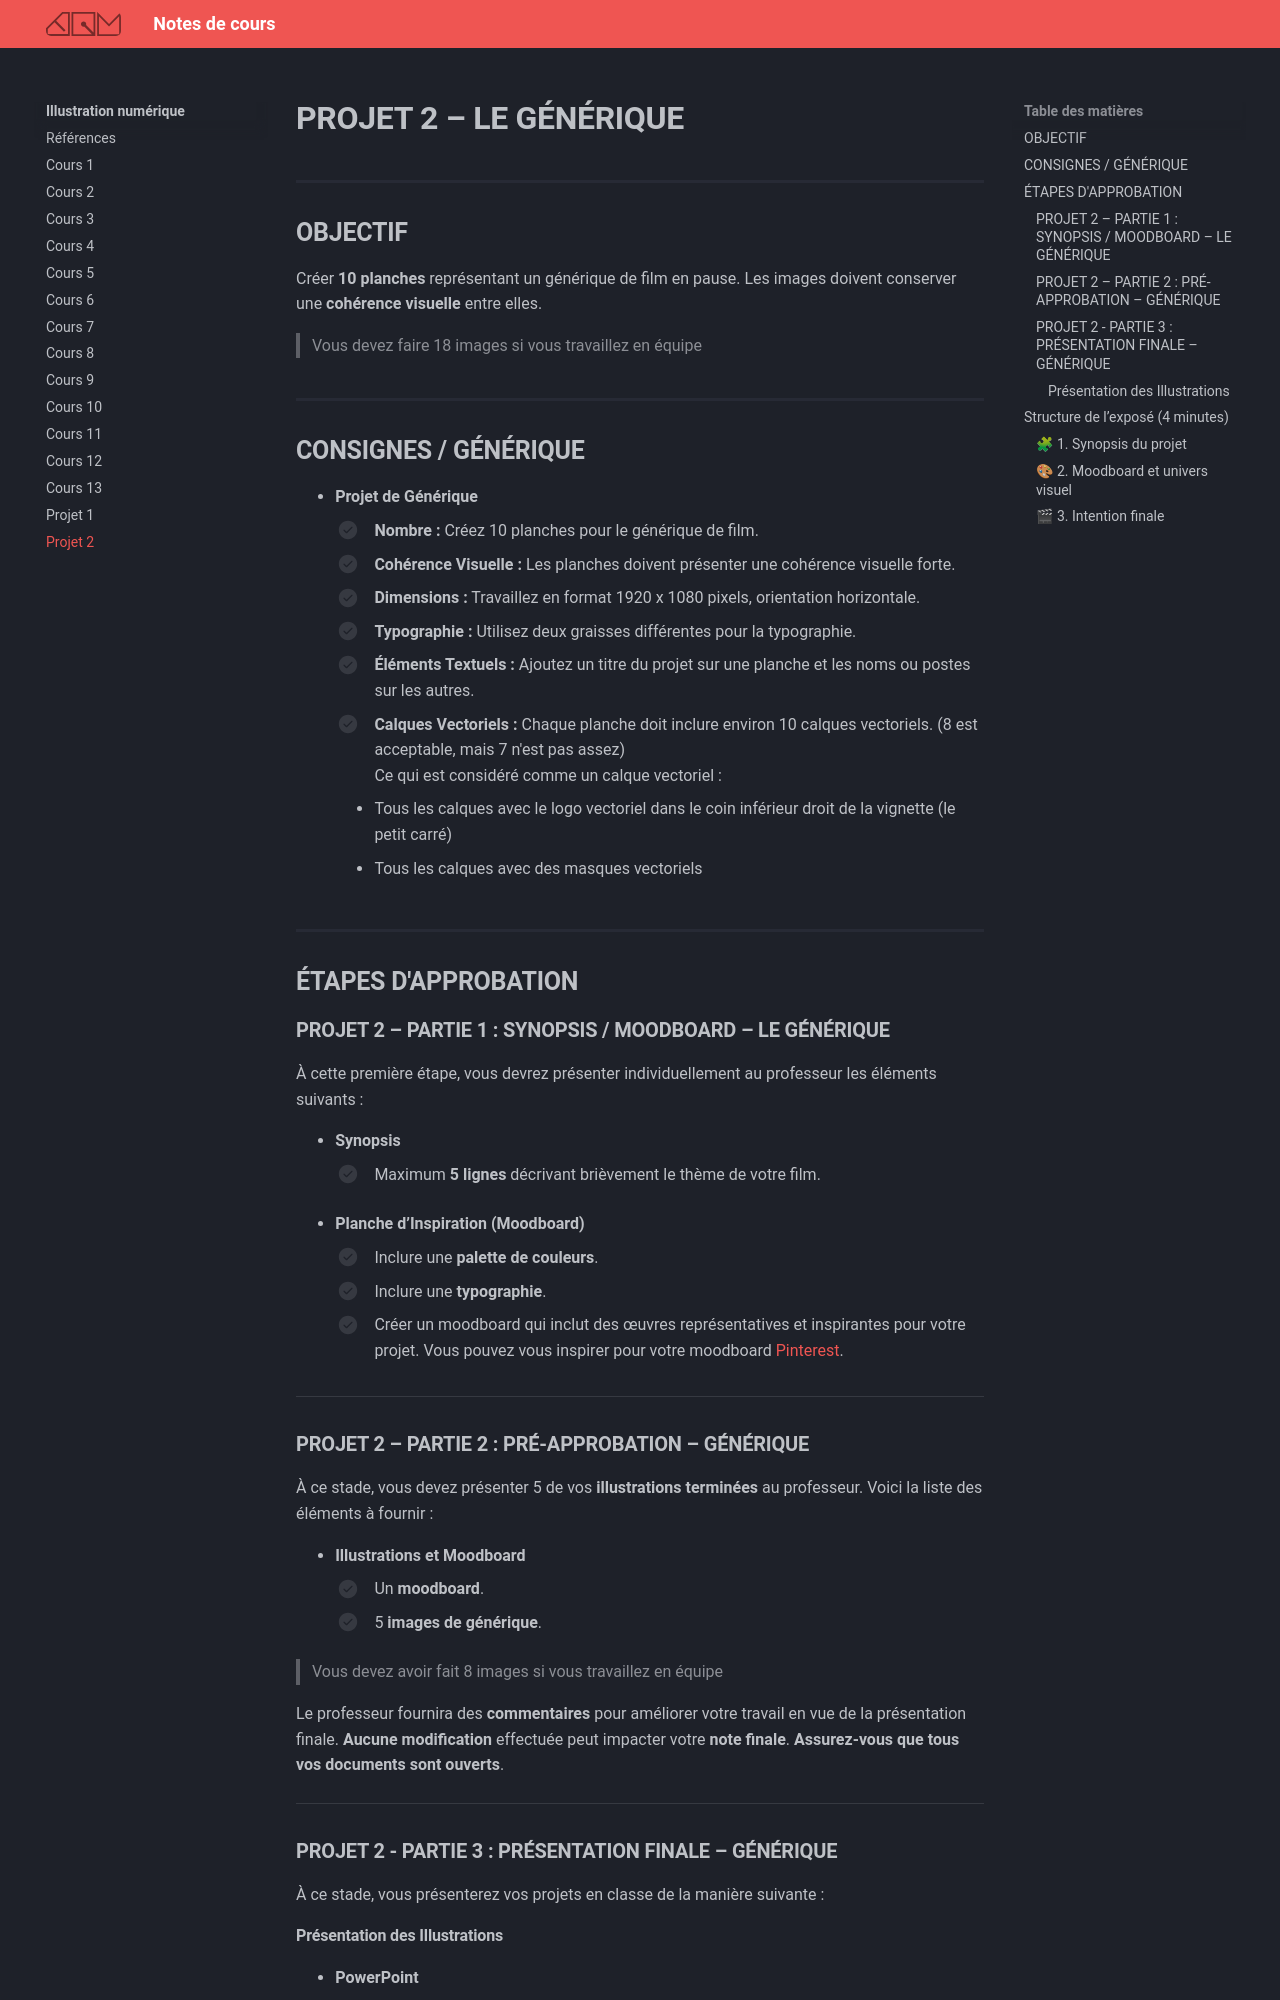

repository: GabChRichard/compendium · page: 582-121–illustration-numerique/projets/projet02.html · generator: mkdocs

# PROJET 2 – LE GÉNÉRIQUE
 
## OBJECTIF
Créer **10 planches** représentant un générique de film en pause. Les images doivent <!--être **vectorielles** et --> conserver une **cohérence visuelle** entre elles.

> Vous devez faire 18 images si vous travaillez en équipe

## CONSIGNES / GÉNÉRIQUE

* **Projet de Générique**
  * [ ] **Nombre :** Créez 10 planches pour le générique de film.
  * [ ] **Cohérence Visuelle :** Les planches doivent présenter une cohérence visuelle forte.
  * [ ] **Dimensions :** Travaillez en format 1920 x 1080 pixels, orientation horizontale.
  * [ ] **Typographie :** Utilisez deux graisses différentes pour la typographie.
  * [ ] **Éléments Textuels :** Ajoutez un titre du projet sur une planche et les noms ou postes sur les autres.
  * [ ] **Calques Vectoriels :** Chaque planche doit inclure environ 10 calques vectoriels. (8 est acceptable, mais 7 n'est pas assez) <br/>
  Ce qui est considéré comme un calque vectoriel : 
  - Tous les calques avec le logo vectoriel dans le coin inférieur droit de la vignette (le petit carré)
  - Tous les calques avec des masques vectoriels

## ÉTAPES D'APPROBATION

### PROJET 2 – PARTIE 1 : SYNOPSIS / MOODBOARD – LE GÉNÉRIQUE

À cette première étape, vous devrez présenter individuellement au professeur les éléments suivants :

- **Synopsis**
  * [ ] Maximum **5 lignes** décrivant brièvement le thème de votre film.

- **Planche d’Inspiration (Moodboard)**
  * [ ] Inclure une **palette de couleurs**.
  * [ ] Inclure une **typographie**.
  * [ ] Créer un moodboard qui inclut des œuvres représentatives et inspirantes pour votre projet. Vous pouvez vous inspirer pour votre moodboard [Pinterest](https://pin.it/72P9mgeuc).

---

### PROJET 2 – PARTIE 2 : PRÉ-APPROBATION – GÉNÉRIQUE

À ce stade, vous devez présenter 5 de vos **illustrations terminées** au professeur. Voici la liste des éléments à fournir :

- **Illustrations et Moodboard**
  * [ ] Un **moodboard**.
  * [ ] 5 **images de générique**.

> Vous devez avoir fait 8 images si vous travaillez en équipe

Le professeur fournira des **commentaires** pour améliorer votre travail en vue de la présentation finale. **Aucune modification** effectuée peut impacter votre **note finale**. **Assurez-vous que tous vos documents sont ouverts**.

---

### PROJET 2 - PARTIE 3 : PRÉSENTATION FINALE – GÉNÉRIQUE

À ce stade, vous présenterez vos projets en classe de la manière suivante :
